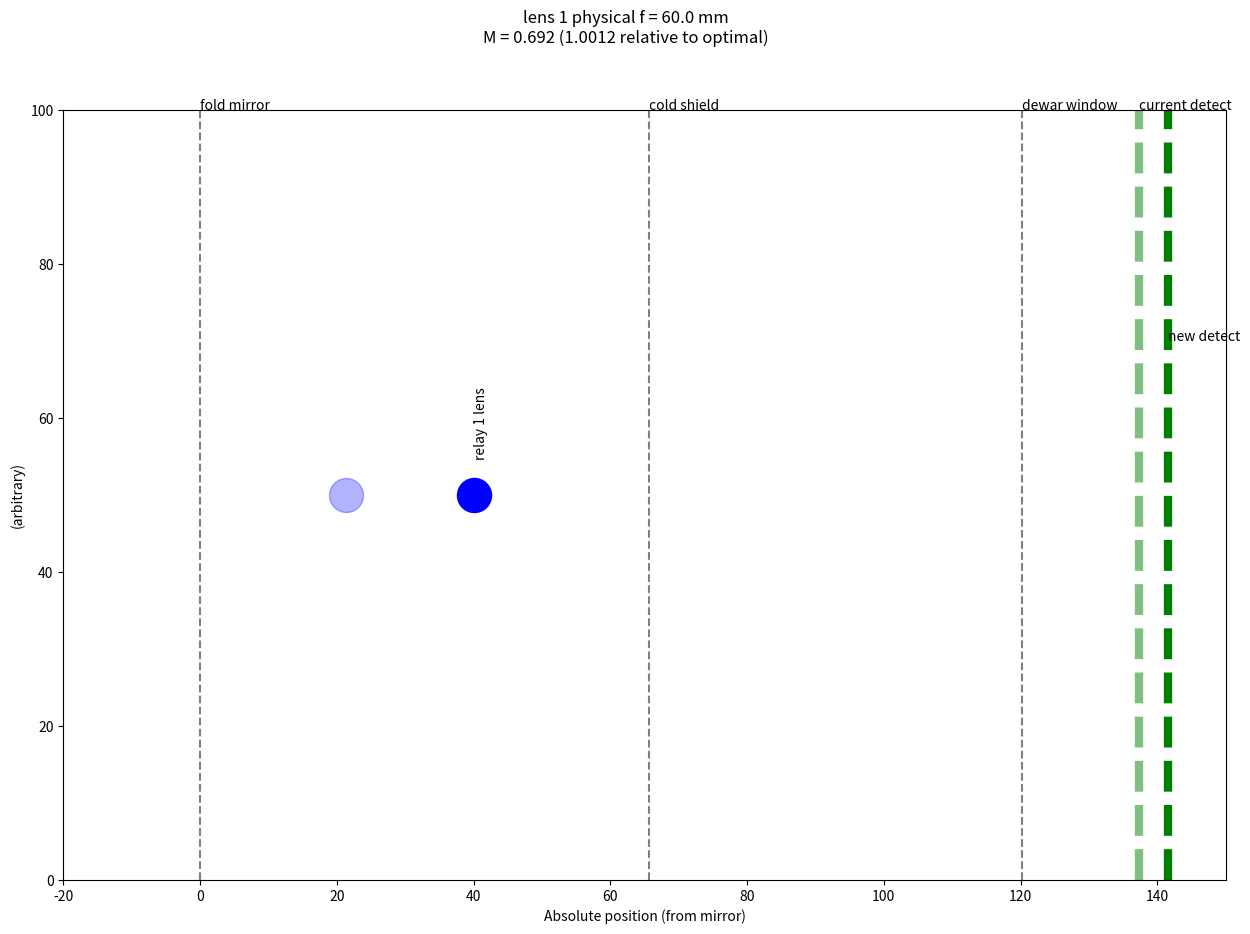

Here is the Python script that generated this plot: (Note: this script raises an exception after producing the figure.)
#!/usr/bin/env python
# coding: utf-8

# This takes user inputs for parameters like lens positions and focal lengths, and
# calculates the final result on the detector. (This is useful after narrowing in
# on off-the-shelf lenses and checking the result)

import matplotlib.pyplot as plt
import numpy as np
import pandas as pd

# off-the-shelf lens focal lengths (note there are some alternates too)
f_soln0b_R1_thor_warm = 59.8 # (mm)
f_soln3_R1_thor_warm = 124.6
f_soln3_R2_thor_warm = 74.8
f_soln0b_R1_newport_warm = 62.9 # (mm)
f_soln3_R1_newport_warm = 125.
f_soln3_R2_newport_warm = 75.6
f_soln0b_R1_edmund_warm = 60. # (mm)
f_soln3_R1_edmund_warm = 120.
f_soln3_R2_edmund_warm = 80.

 ## ## make lens more exact later, with finite thickness
 ## ## include thermal effect of focus
 ## ## " " of container

# (distances are measured from fold mirror upstream of relay 1
# lens unless otherwise specified)
soln_type = "0b" # "0b" (single lens) or "3" (two positive lenses)
loc_R1_lens_old = 21.3 # old position (mm)
loc_R1_lens = 40. # new position (mm)
f_R1_lens = f_soln0b_R1_edmund_warm # focal length of first relay lens (mm)
loc_R2_lens = np.nan
f_R2_lens = np.nan # focal length of second relay lens (mm)
loc_cold_shield = 65.65
loc_dewar_window = 120.25
loc_det_old = 116.05+21.3 # for comparison
#loc_opd_arm_possible = 110.
#loc_Barlow_lens = loc_det_old # choice of Barlow lens (lens 2) location

# this is a distance, but Lyot is upstream of mirror
dist_lyot_to_mirror = 106.7
#dist_lens_to_si_current = 116.05

# si in terms of so and f
def si(so_pass,f_pass):

    si_result = np.divide(so_pass,np.subtract(np.divide(so_pass,f_pass),1.))

    return si_result


# set wanted mangification of Lyot stop in detector
# (this is used in plots, but not calculations)
#abs_mag_max = 0.738 # mag for 10 pixel buffer on each side
abs_mag_max = 0.6912 # mag for filling 90% of shortest dimension (buffer of 5% on top, 5% on bottom)
#abs_mag_max = 0.906640625 # GPI 1.0 req

so_1 = dist_lyot_to_mirror + loc_R1_lens

# find si (distance of image from lens)
si_1 = si(so_pass = so_1, f_pass = f_R1_lens)

# find abs location of detector to form image
loc_det = si_1 + loc_R1_lens

# find needed detector displacement from current
'''
del_x_detect = np.subtract(
                            np.add(so_1_array,si_1_array),
                            loc_R1_lens_current+dist_lyot_to_mirror+dist_lens_to_si_current
                            )
'''

# find (abs val of) magnifications
mag_1 = np.divide(si_1, so_1)
# relative to desired
mag_1_rel = np.divide(mag_1,abs_mag_max)

# locations of lens 1 focal points (relative to current lens)
'''
loc_lens1_fpt_rel = np.add(del_x_lens,foc_lens_1_test[num_foc])
# ... and absolute (relative to mirror); this is the second
# "object", which will be re-imaged by a second lens (if there is one)
loc_lens1_fpt_abs = np.add(loc_lens1_fpt_rel,loc_R1_lens_current)
'''


# absolute location of second image
'''
si_2_abs = np.add(loc_lens1_fpt_abs,np.add(foc_lens2_Barlow,si_2))
'''

# necessary absolute location of detector for focused image
'''
loc_det_nec = np.add(del_x_detect,loc_det_old)
'''

# consider a two-positive-lens solution (without a Barlow lens) and
# find the distance between the focal point of lens 1 and the detector;
# then any positive lens 2 that is inserted needs to have a positive focal
# length less than this; this info is printed, but not plotted
'''
dist_focpt1_det = np.subtract(loc_det,loc_lens1_fpt_abs)



# plate scale of FT{Lyot} image on final detector: 1/(M2*f1); then convert to asec/mm
PS_FTlyot = np.divide(1.,np.multiply(foc_lens_1_test[num_foc],mag_2_array)) * (3600.*360./(2.*np.pi))

# print FYI stuff
print("-----------------")
print("f = " + str(foc_lens_1_test[num_foc]))
#import ipdb; ipdb.set_trace()
df = pd.DataFrame(del_x_lens, columns=["del_x_lens"])
df["del_x_detect"] = del_x_detect
df["loc_detect_abs"] = loc_det
df["M_1_array"] = mag_1_array
df["M_2_array"] = mag_2_array
df["si_1"] = si_1_array
df["so_1"] = so_1_array
df["si_2"] = si_2
df["si_2_abs"] = si_2_abs
df["so_2"] = so_2
df["PS_FTlyot"] = PS_FTlyot # (asec/mm)
df["loc_lens1_fpt_abs"] = loc_lens1_fpt_abs
df["dist_focpt1_det"] = dist_focpt1_det
df["loc_Barlow_abs"] = loc_Barlow_abs
#df["PS_w_Barlow"] = PS_w_Barlow
df["foc_lens2_Barlow"] = foc_lens2_Barlow
print(df)
df.to_csv("figs/" + string_foc + ".txt")
'''

# print stuff
print("-------")
print("loc_R1_lens:", loc_R1_lens)
print("loc_det:", loc_det)

plt.clf()
fig, ax1 = plt.subplots(1, 1, figsize=(15,10))

# arbitrary, but should be non-zero
ax1.set_ylim([0,100])
ax1.set_ylabel("(arbitrary)")

# locations of lens 1
ax1.scatter(loc_R1_lens_old, 50, color="b", s=600, alpha=0.3)
ax1.scatter(loc_R1_lens, 50, color="b", s=600)
ax1.annotate("relay 1 lens", (loc_R1_lens, 55), color="k", rotation=90)

'''
# indicate locations of FT{Lyot}
# (the y here is just to point the datapoint in a visually OK place)
ax1.scatter(loc_lens1_fpt_abs, loc_det, color="r")

# indicate locations of Barlow lens (note subtraction, because x-axis is relative to current lens 1)
# (the y here is just to point the datapoint in a visually OK place)
ax1.scatter(loc_Barlow_abs, loc_det, color="k")



# indicate 1 focal length away from lens, where we expect FT{Lyot} to be
#ft_pos_line = np.add(del_x_lens,foc_lens_1_test[num_foc])
#ax1.annotate("FT location", (del_x_lens[1],ft_pos_line[1]), color="k")
#ax1.plot(del_x_lens, ft_pos_line, color="k", linestyle=":")
#ax1.fill_between(del_x_lens, -100, 0, color="gray")

# current lens 1
ax1.annotate("current lens 1", (loc_R1_lens_current,100), color="k")
ax1.axvline(x=loc_R1_lens_current, color="gray", linestyle="--")
#ax1.annotate("current detect", (-5,116.05), color="k")
#ax1.axhline(y=116.05, color="gray", linestyle="--")
'''

# fold mirror
ax1.annotate("fold mirror", (0,100), color="k")
ax1.axvline(x=0, color="gray", linestyle="--")

# cold shield
ax1.annotate("cold shield", (loc_cold_shield,100), color="k")
ax1.axvline(x=loc_cold_shield, color="gray", linestyle="--")
#ax1.annotate("cold shield", (-5,44.35), color="k")
#ax1.axhline(y=44.35, color="gray", linestyle="--")

# dewar window
ax1.annotate("dewar window", (loc_dewar_window,100), color="k")
ax1.axvline(x=loc_dewar_window, color="gray", linestyle="--")
#ax1.annotate("dewar window", (-5,98.95), color="k")
#ax1.axhline(y=98.95, color="gray", linestyle="--")

# current detector
ax1.annotate("current detect", (loc_det_old,100), color="k")
ax1.axvline(x=loc_det_old, color="g", linestyle="--", linewidth=6, alpha=0.5)
ax1.annotate("new detect", (loc_det,70), color="k")
ax1.axvline(x=loc_det, color="g", linestyle="--", linewidth=6)

ax1.set_xlabel("Absolute position (from mirror)")
#ax1.annotate("current detect", (-5,116.05), color="k")
#ax1.axhline(y=116.05, color="gray", linestyle="--")

ax1.set_xlim([-20,150])

plt.suptitle("lens 1 physical f = " + str(f_R1_lens) + " mm\nM = "+str(np.round(mag_1,4)) + " (" + str(np.round(mag_1_rel,4)) +" relative to optimal)")

string_full = "figs/junk.png"
#plt.tight_layout()
plt.savefig(string_full, edgecolor="white")
plt.close()
print("Wrote " + string_full)

#plt.show()
